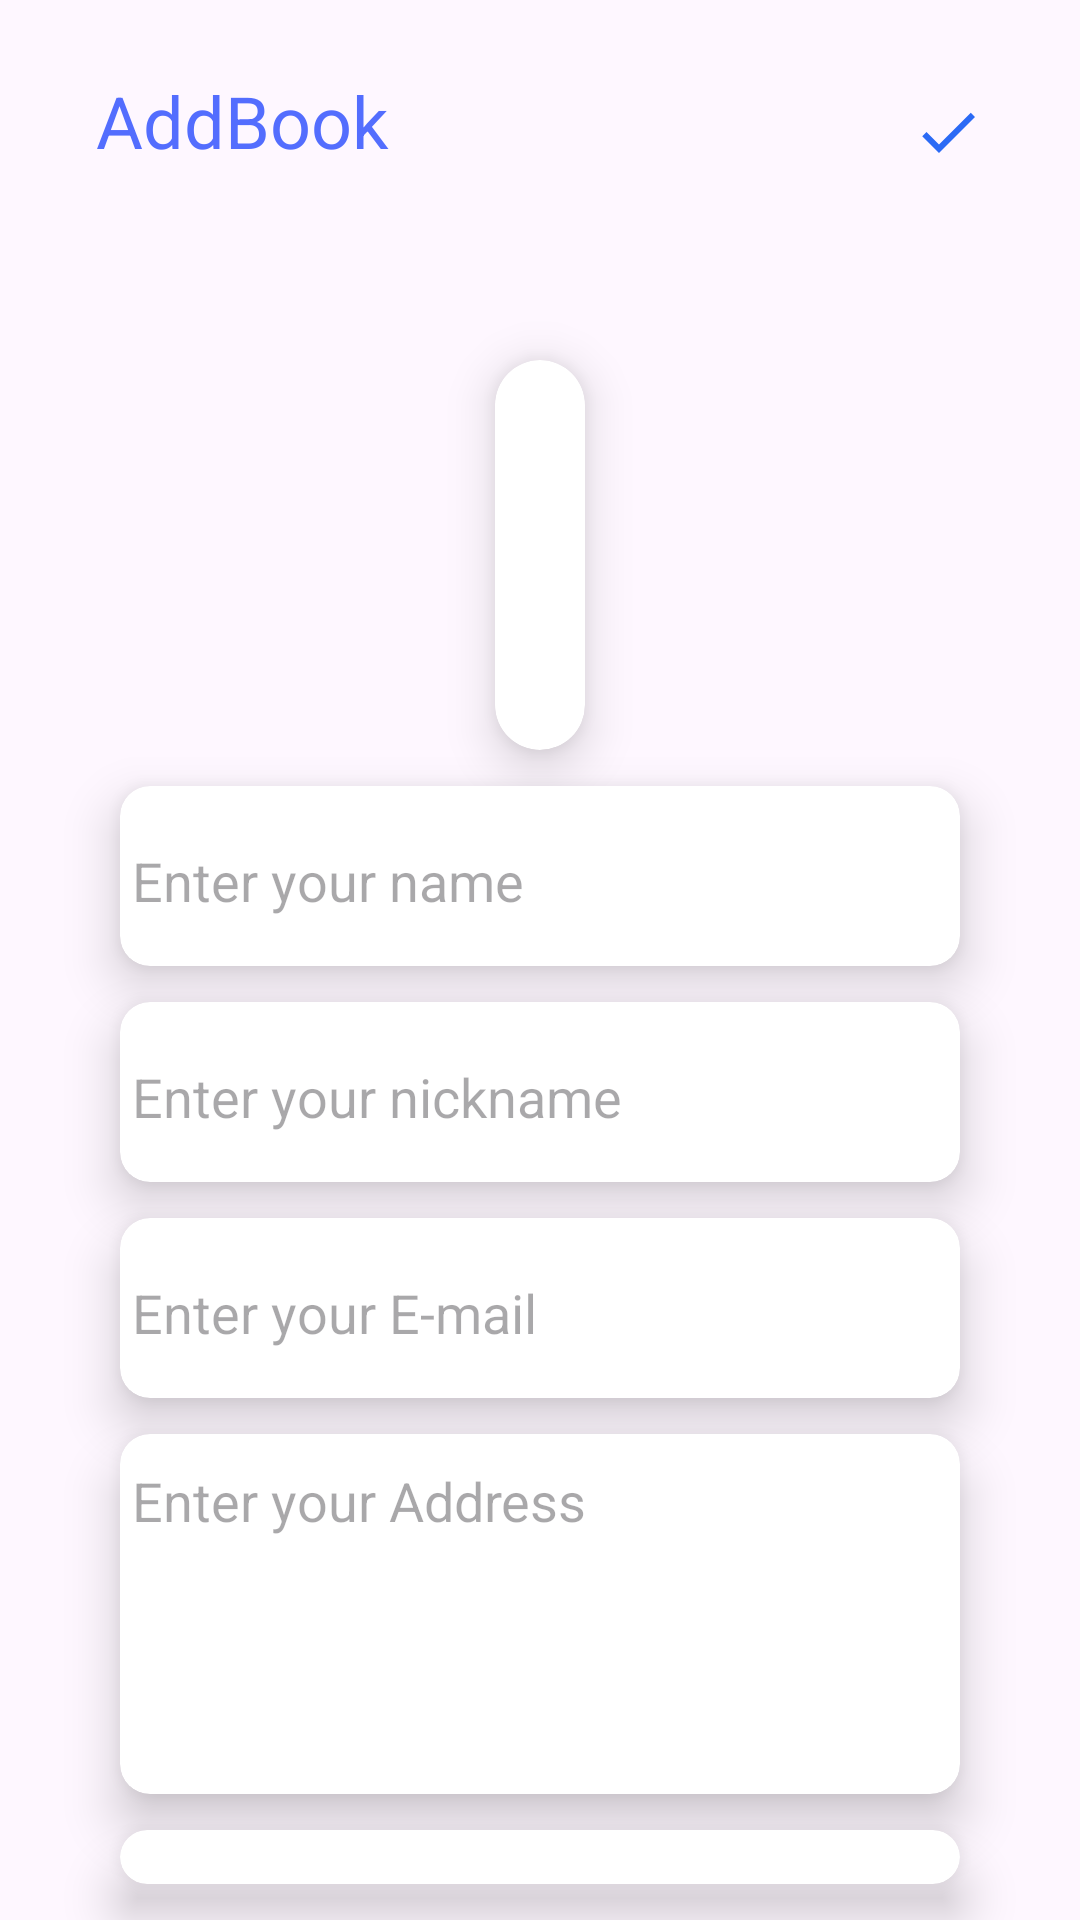

Produce the Android XML layout that renders to this screen, including the resource entries it uses.
<!-- AndroidManifest.xml: application theme Theme.LoginRegisterSQLite -->
<!-- res/layout/activity_add_book.xml -->
<?xml version="1.0" encoding="utf-8"?>
<androidx.constraintlayout.widget.ConstraintLayout xmlns:android="http://schemas.android.com/apk/res/android"
    xmlns:app="http://schemas.android.com/apk/res-auto"
    xmlns:tools="http://schemas.android.com/tools"
    android:id="@+id/main"
    android:layout_width="match_parent"
    android:layout_height="match_parent"
    tools:context=".AddBookActivity">

    <TextView
        android:id="@+id/textView"
        android:layout_width="101dp"
        android:layout_height="36dp"
        android:layout_marginStart="32dp"
        android:layout_marginTop="24dp"
        app:fontFamily="@font/agbalumo"
        android:text="AddBook"
        android:textColor="#536DFE"
        android:textSize="24sp"
        app:layout_constraintStart_toStartOf="parent"
        app:layout_constraintTop_toTopOf="parent" />

    <ImageView
        android:id="@+id/saveButton"
        android:layout_width="wrap_content"
        android:layout_height="wrap_content"
        android:layout_marginTop="32dp"
        android:layout_marginEnd="32dp"
        app:layout_constraintEnd_toEndOf="parent"
        app:layout_constraintTop_toTopOf="parent"
        app:srcCompat="@drawable/baseline_check_24" />

    <LinearLayout
        android:layout_width="match_parent"
        android:layout_height="0dp"
        android:layout_marginStart="20dp"
        android:layout_marginTop="44dp"
        android:layout_marginEnd="20dp"
        android:orientation="vertical"
        app:layout_constraintBottom_toBottomOf="parent"
        app:layout_constraintEnd_toEndOf="parent"
        app:layout_constraintStart_toStartOf="parent"
        app:layout_constraintTop_toBottomOf="@+id/textView">

        <androidx.cardview.widget.CardView
            android:id="@+id/cardView"
            android:layout_width="wrap_content"
            android:layout_height="wrap_content"
            android:layout_gravity="center"
            android:layout_marginLeft="145dp"
            android:layout_marginTop="16dp"
            android:layout_marginRight="145dp"
            android:layout_marginBottom="12dp"
            app:cardCornerRadius="1000dp"
            app:cardElevation="10dp">

            <ImageView
                android:id="@+id/photo"
                android:layout_width="130dp"
                android:layout_height="130dp"
                android:layout_gravity="center"
                android:scaleType="centerCrop" />
        </androidx.cardview.widget.CardView>

        <androidx.cardview.widget.CardView
            android:layout_width="match_parent"
            android:layout_height="wrap_content"
            android:layout_marginLeft="20dp"
            android:layout_marginRight="20dp"
            android:layout_marginBottom="12dp"
            app:cardCornerRadius="10dp"
            app:cardElevation="10dp">

            <EditText
                android:id="@+id/name"
                android:layout_width="match_parent"
                android:layout_height="60dp"
                android:backgroundTint="#00FFFFFF"
                android:ems="10"
                android:hint="Enter your name"
                android:inputType="text"
                android:maxLines="1" />

        </androidx.cardview.widget.CardView>

        <androidx.cardview.widget.CardView
            android:layout_width="match_parent"
            android:layout_height="wrap_content"
            android:layout_marginLeft="20dp"
            android:layout_marginRight="20dp"
            android:layout_marginBottom="12dp"
            app:cardCornerRadius="10dp"
            app:cardElevation="10dp">

            <EditText
                android:id="@+id/nickname"
                android:layout_width="match_parent"
                android:layout_height="60dp"
                android:backgroundTint="#00FFFFFF"
                android:ems="10"
                android:hint="Enter your nickname"
                android:inputType="textMultiLine"
                android:textAlignment="textStart" />
        </androidx.cardview.widget.CardView>

        <androidx.cardview.widget.CardView
            android:layout_width="match_parent"
            android:layout_height="wrap_content"
            android:layout_marginLeft="20dp"
            android:layout_marginRight="20dp"
            android:layout_marginBottom="12dp"
            app:cardCornerRadius="10dp"
            app:cardElevation="10dp">

            <EditText
                android:id="@+id/email"
                android:layout_width="match_parent"
                android:layout_height="60dp"
                android:backgroundTint="#00FFFFFF"
                android:ems="10"
                android:hint="Enter your E-mail"
                android:inputType="textMultiLine" />
        </androidx.cardview.widget.CardView>

        <androidx.cardview.widget.CardView
            android:layout_width="match_parent"
            android:layout_height="wrap_content"
            android:layout_marginLeft="20dp"
            android:layout_marginRight="20dp"
            android:layout_marginBottom="12dp"
            app:cardCornerRadius="10dp"
            app:cardElevation="10dp">

            <EditText
                android:id="@+id/address"
                android:layout_width="match_parent"
                android:layout_height="120dp"
                android:backgroundTint="#00FFFFFF"
                android:ems="10"
                android:gravity="start|top"
                android:hint="Enter your Address"
                android:inputType="textMultiLine" />
        </androidx.cardview.widget.CardView>

        <androidx.cardview.widget.CardView
            android:layout_width="match_parent"
            android:layout_height="wrap_content"
            android:layout_marginLeft="20dp"
            android:layout_marginRight="20dp"
            android:layout_marginBottom="12dp"
            app:cardCornerRadius="10dp"
            app:cardElevation="10dp">

            <TextView
                android:id="@+id/birth"
                android:layout_width="match_parent"
                android:layout_height="60dp"
                android:layout_marginLeft="4dp"
                android:backgroundTint="#00FFFFFF"
                android:ems="10"
                android:gravity="center|start"
                android:hint="Enter your Birth"
                android:textSize="18sp" />
        </androidx.cardview.widget.CardView>

        <androidx.cardview.widget.CardView
            android:layout_width="match_parent"
            android:layout_height="wrap_content"
            android:layout_marginLeft="20dp"
            android:layout_marginRight="20dp"
            android:layout_marginBottom="12dp"
            app:cardCornerRadius="10dp"
            app:cardElevation="10dp">

            <EditText
                android:id="@+id/number"
                android:layout_width="match_parent"
                android:layout_height="60dp"
                android:backgroundTint="#00FFFFFF"
                android:ems="10"
                android:hint="Enter your Telephon Number"
                android:inputType="number" />
        </androidx.cardview.widget.CardView>

    </LinearLayout>

</androidx.constraintlayout.widget.ConstraintLayout>
<!-- resources referenced by this layout -->
<resources>
  <!-- drawable baseline_check_24 (drawable) -->
  <vector xmlns:android="http://schemas.android.com/apk/res/android" android:height="24dp" android:tint="#2B6AF5" android:viewportHeight="24" android:viewportWidth="24" android:width="24dp">
        
      <path android:fillColor="@android:color/white" android:pathData="M9,16.17L4.83,12l-1.42,1.41L9,19 21,7l-1.41,-1.41z"/>
      
  </vector>
  <style name="Theme.LoginRegisterSQLite" parent="Base.Theme.LoginRegisterSQLite" />
  <style name="Base.Theme.LoginRegisterSQLite" parent="Theme.Material3.DayNight.NoActionBar">
          
          
          <item name="android:windowIsTranslucent">true</item>
      </style>
</resources>
